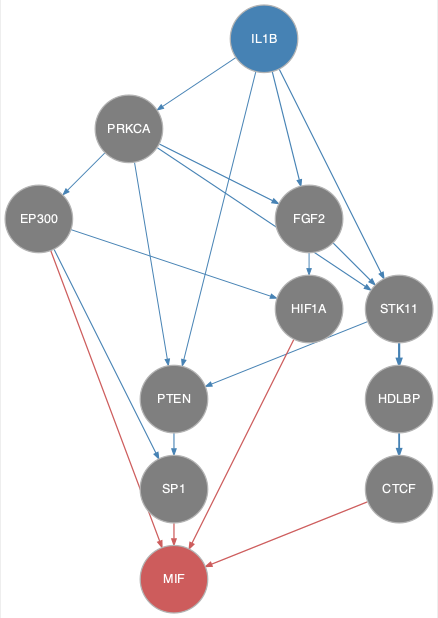

The table this chart was drawn from, first rows:
from	to
EP300	HIF1A
EP300	SP1
FGF2	HIF1A
FGF2	STK11
HDLBP	CTCF
IL1B	FGF2
IL1B	PRKCA
IL1B	PTEN
IL1B	STK11
PRKCA	EP300
PRKCA	FGF2
PRKCA	PTEN
PRKCA	STK11
PTEN	SP1
STK11	HDLBP
STK11	PTEN
CTCF	MIF
EP300	MIF
HIF1A	MIF
SP1	MIF
